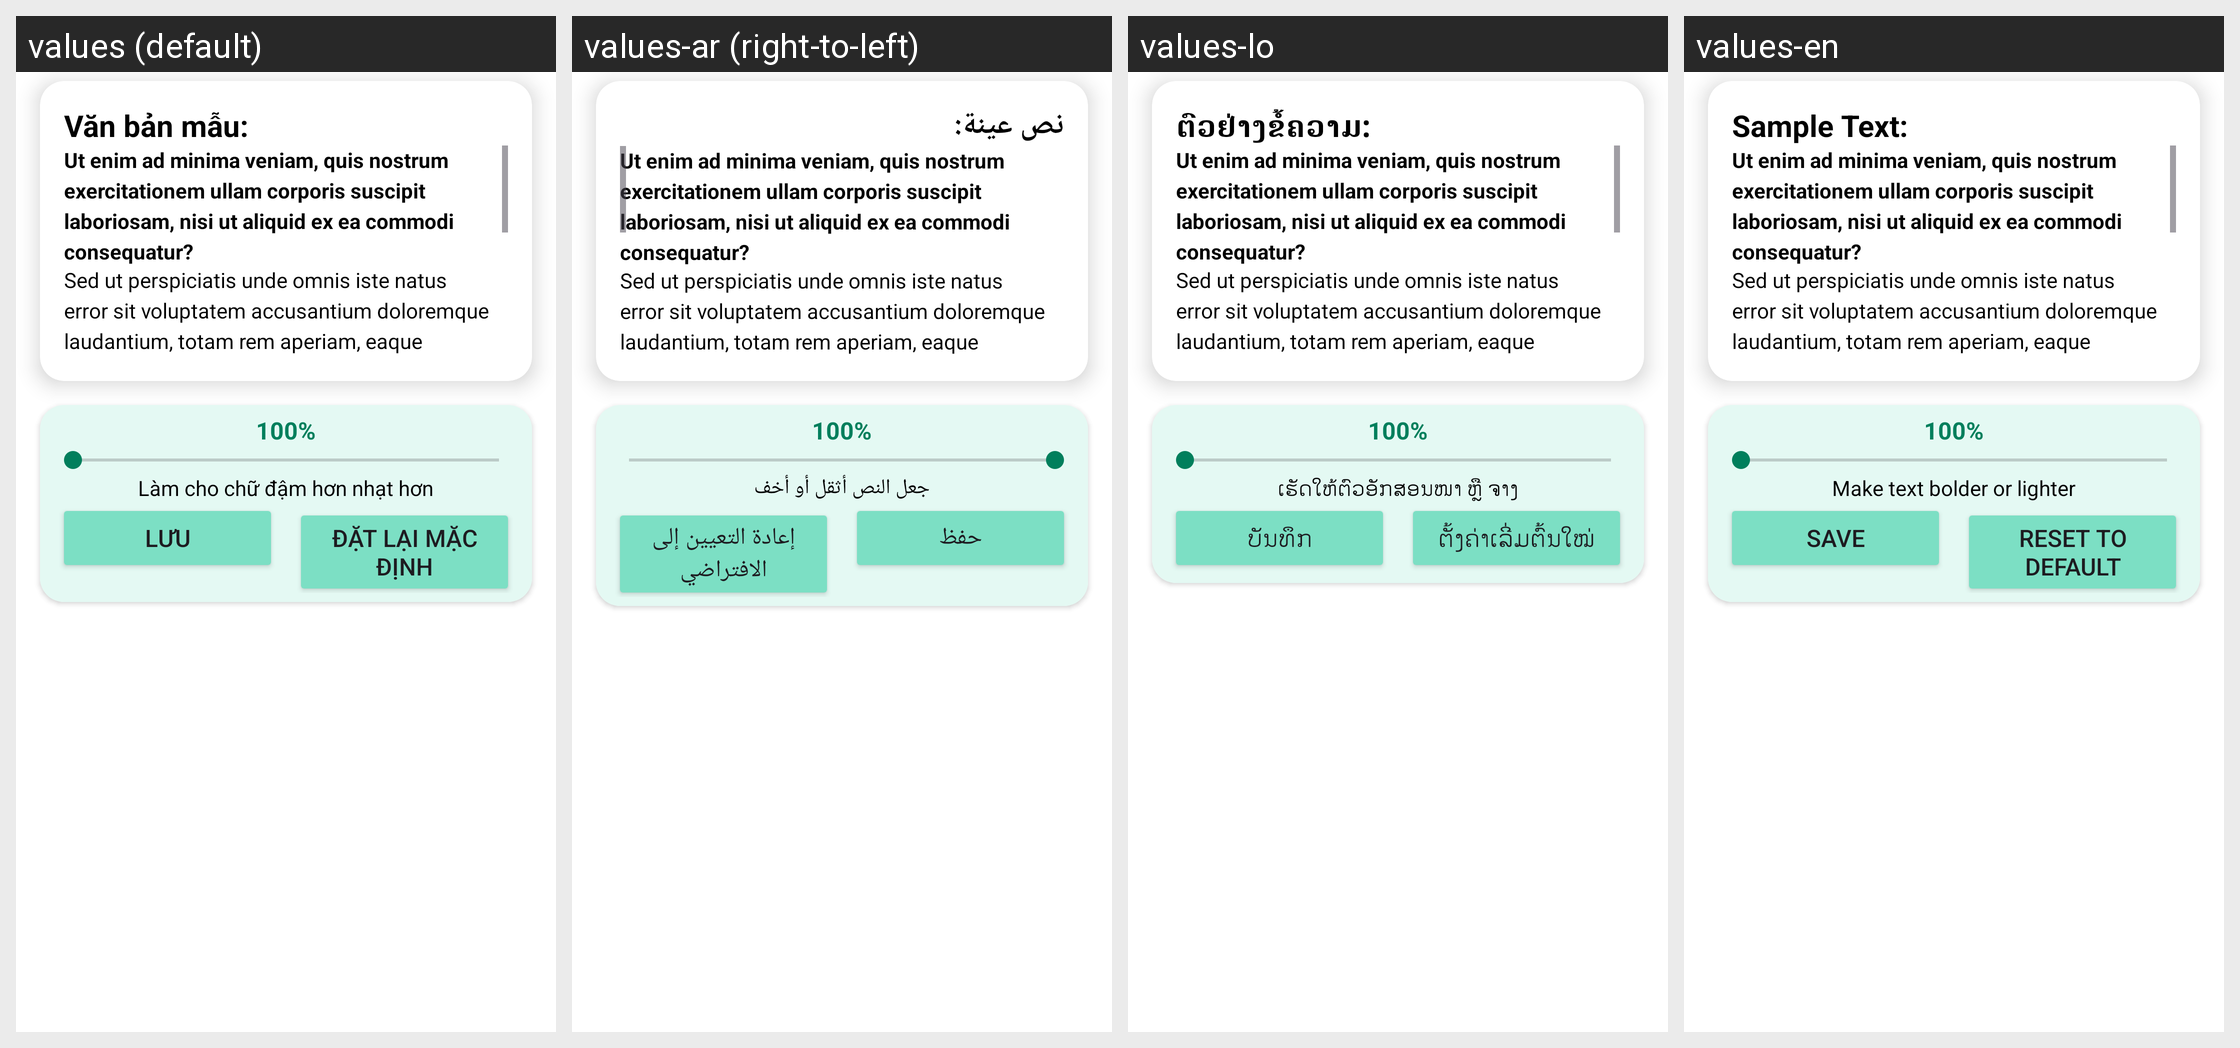

The Android screen below is rendered under several locales of the same app. Produce the string resources it draws, with the default and per-locale values.
Android screen res/layout/fragment_font_weight.xml rendered under 4 locales, left to right: values (default), values-ar (right-to-left), values-lo, values-en. Device: Nexus 5 (rendered at 1080×1920; each locale shown at half size, 540×960, under a caption strip naming it); theme Theme.BigFont.Light.
Other locales in the repository, not shown: values-de, values-es, values-fr, values-it, values-ja, values-ko, values-pt, values-ru, values-th, values-zh-rCN.
Strings drawn on this screen, with the default value and each locale's value (text and hints the layout hard-codes appear in the picture but are not listed):

sample_text_title
  values: Văn bản mẫu:
  values-ar: نص عينة:
  values-lo: ຕົວຢ່າງຂໍ້ຄວາມ:
  values-en: Sample Text:

sample_text_1
  values: Ut enim ad minima veniam, quis nostrum exercitationem ullam corporis suscipit laboriosam, nisi ut aliquid ex ea commodi consequatur?
  values-ar: Ut enim ad minima veniam, quis nostrum exercitationem ullam corporis suscipit laboriosam, nisi ut aliquid ex ea commodi consequatur?
  values-lo: Ut enim ad minima veniam, quis nostrum exercitationem ullam corporis suscipit laboriosam, nisi ut aliquid ex ea commodi consequatur?
  values-en: Ut enim ad minima veniam, quis nostrum exercitationem ullam corporis suscipit laboriosam, nisi ut aliquid ex ea commodi consequatur?

sample_text_2
  values: Sed ut perspiciatis unde omnis iste natus error sit voluptatem accusantium doloremque laudantium, totam rem aperiam, eaque ipsa quae ab illo inventore veritatis et quasi architecto beatae vitae dicta sunt explicabo. Nemo enim ipsam voluptatem quia voluptas sit aspernatur aut odit aut fugit, sed quia consequuntur magni dolores eos qui ratione voluptatem sequi nesciunt. Neque porro quisquam est, …[clipped]
  values-ar: Sed ut perspiciatis unde omnis iste natus error sit voluptatem accusantium doloremque laudantium, totam rem aperiam, eaque ipsa quae ab illo inventore veritatis et quasi architecto beatae vitae dicta sunt explicabo. Nemo enim ipsam voluptatem quia voluptas sit aspernatur aut odit aut fugit, sed quia consequuntur magni dolores eos qui ratione voluptatem sequi nesciunt. Neque porro quisquam est, …[clipped]
  values-lo: Sed ut perspiciatis unde omnis iste natus error sit voluptatem accusantium doloremque laudantium, totam rem aperiam, eaque ipsa quae ab illo inventore veritatis et quasi architecto beatae vitae dicta sunt explicabo. Nemo enim ipsam voluptatem quia voluptas sit aspernatur aut odit aut fugit, sed quia consequuntur magni dolores eos qui ratione voluptatem sequi nesciunt. Neque porro quisquam est, …[clipped]
  values-en: Sed ut perspiciatis unde omnis iste natus error sit voluptatem accusantium doloremque laudantium, totam rem aperiam, eaque ipsa quae ab illo inventore veritatis et quasi architecto beatae vitae dicta sunt explicabo. Nemo enim ipsam voluptatem quia voluptas sit aspernatur aut odit aut fugit, sed quia consequuntur magni dolores eos qui ratione voluptatem sequi nesciunt. Neque porro quisquam est, …[clipped]

make_change_text_font_weight
  values: Làm cho chữ đậm hơn nhạt hơn
  values-ar: جعل النص أثقل أو أخف
  values-lo: ເຮັດໃຫ້ຕົວອັກສອນໜາ ຫຼື ຈາງ
  values-en: Make text bolder or lighter

save
  values: Lưu
  values-ar: حفظ
  values-lo: ບັນທຶກ
  values-en: Save

reset_to_default
  values: Đặt lại mặc định
  values-ar: إعادة التعيين إلى الافتراضي
  values-lo: ຕັ້ງຄ່າເລີ່ມຕົ້ນໃໝ່
  values-en: Reset to default
